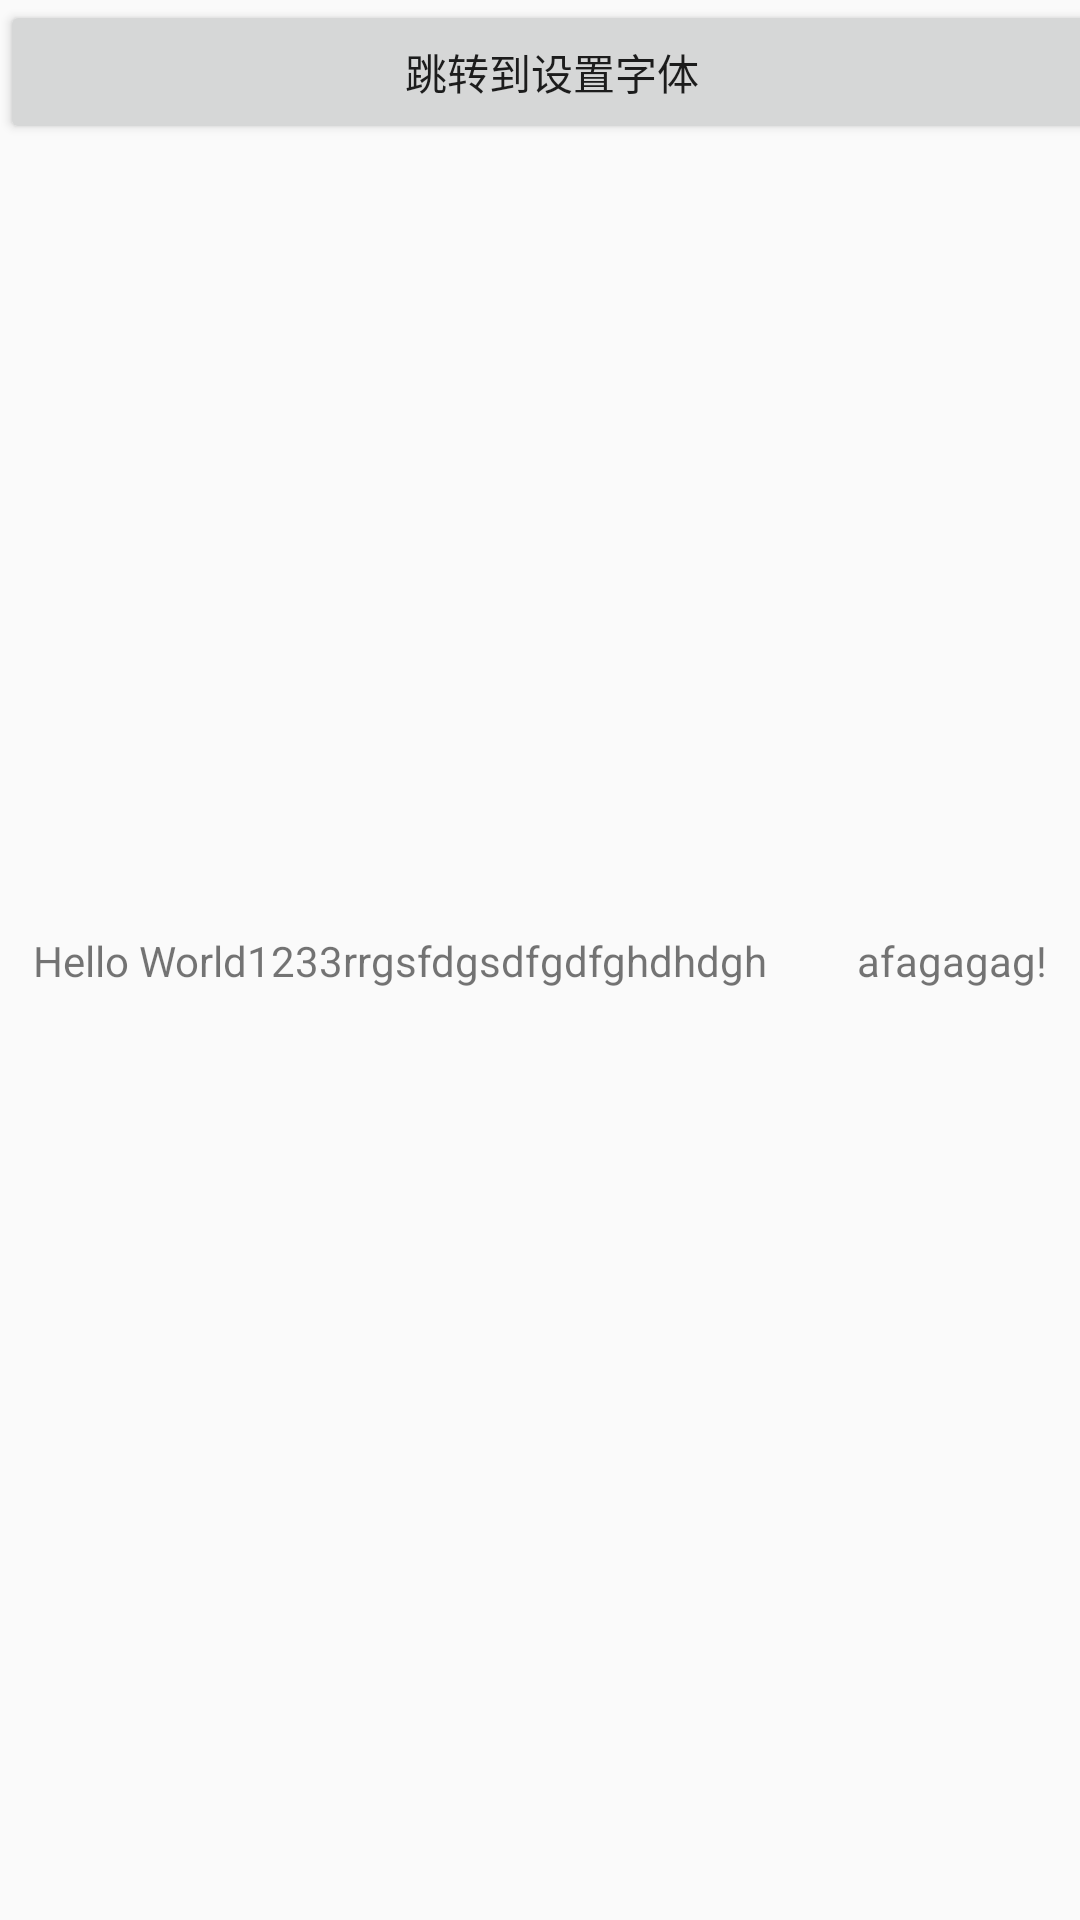

Here is an Android app screen rendered from its layout file. Give the layout XML and the strings, colors and styles it references.
<!-- AndroidManifest.xml: application theme AppTheme -->
<!-- res/layout/activity_main.xml -->
<?xml version="1.0" encoding="utf-8"?>

<android.support.constraint.ConstraintLayout
    xmlns:android="http://schemas.android.com/apk/res/android"
    xmlns:tools="http://schemas.android.com/tools"
    xmlns:app="http://schemas.android.com/apk/res-auto"
    android:layout_width="match_parent"
    android:layout_height="match_parent"
    tools:context="com.example.zhangshuyang01.fontchange.MainActivity">

    <TextView
        android:id="@+id/tv"
        android:layout_width="wrap_content"
        android:layout_height="wrap_content"
        android:text="Hello World1233rrgsfdgsdfgdfghdhdgh
        afagagag!"
        style="@style/subtitle_text"
        app:layout_constraintBottom_toBottomOf="parent"
        app:layout_constraintLeft_toLeftOf="parent"
        app:layout_constraintRight_toRightOf="parent"
        app:layout_constraintTop_toTopOf="parent"/>
    <Button
        android:layout_width="368dp"
        android:layout_height="wrap_content"
        android:id="@+id/btn_second"
        android:text="跳转到设置字体"
        tools:layout_editor_absoluteY="0dp"
        tools:layout_editor_absoluteX="8dp"/>

</android.support.constraint.ConstraintLayout>
<!-- resources referenced by this layout -->
<resources>
  <style name="subtitle_text">
          <item name="android:textSize">?fontsize_2</item>
      </style>
  <style name="AppTheme" parent="Theme.AppCompat.Light.DarkActionBar">
          
          <item name="colorPrimary">@color/colorPrimary</item>
          <item name="colorPrimaryDark">@color/colorPrimaryDark</item>
          <item name="colorAccent">@color/colorAccent</item>
      </style>
  <!-- not gathered from this repository: default colours our renderer supplied (Android Studio template values) -->
  <color name="colorPrimary">#FF6200EE</color>
  <color name="colorPrimaryDark">#FF3700B3</color>
  <color name="colorAccent">#FF03DAC5</color>
</resources>
